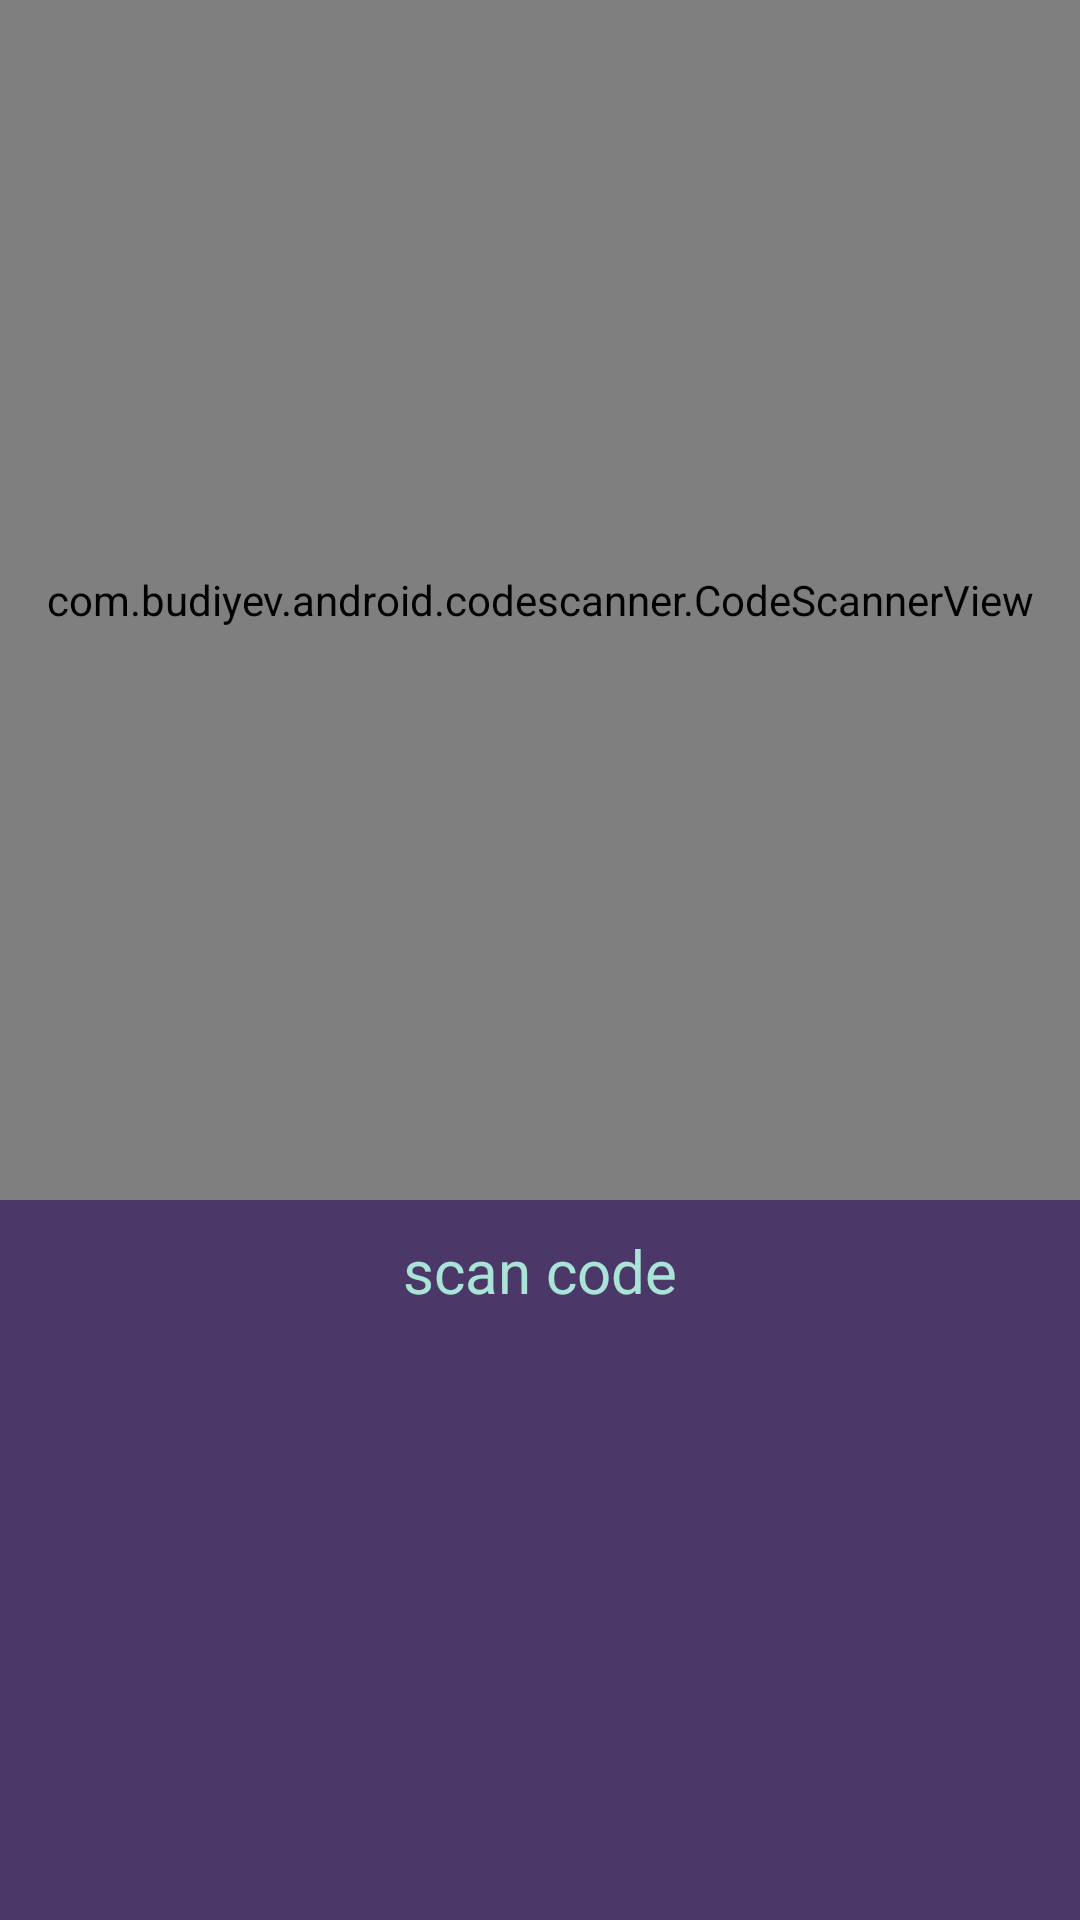

Here is an Android app screen rendered from its layout file. Give the layout XML and the strings, colors and styles it references.
<!-- AndroidManifest.xml: application theme Theme.Hihi -->
<!-- res/layout/activity_scan.xml -->
<?xml version="1.0" encoding="utf-8"?>
<RelativeLayout xmlns:android="http://schemas.android.com/apk/res/android"
    xmlns:app="http://schemas.android.com/apk/res-auto"
    xmlns:tools="http://schemas.android.com/tools"
    android:layout_width="match_parent"
    android:layout_height="match_parent"
    tools:context=".ScanActivity"
    android:background="@color/dark_blue">

    <com.budiyev.android.codescanner.CodeScannerView
        android:id="@+id/scannerView"
        android:layout_width="match_parent"
        android:layout_height="400dp"

        app:autoFocusButtonColor="@android:color/white"
        app:autoFocusButtonVisible="true"

        app:flashButtonColor="@android:color/white"
        app:flashButtonVisible="true"

        app:maskColor="#A1000000" />

    <TextView
        android:id="@+id/scanValue"
        android:layout_marginTop="10dp"
        android:layout_width="wrap_content"
        android:layout_height="wrap_content"
        android:layout_below="@+id/scannerView"
        android:textColor="@color/light_teal"
        android:layout_centerHorizontal="true"
        android:text="@string/btnToScanAct"
        android:textSize="20dp"
        />

    <Button
        android:id="@+id/btnJoin"
        android:layout_width="wrap_content"
        android:layout_height="wrap_content"
        android:layout_marginTop="20dp"
        android:layout_below="@+id/scanValue"
        android:visibility="gone"
        android:text="@string/join"
        android:backgroundTint="@color/dark_teal"
        android:textColor="@color/lighter_dark_blue"
        />


</RelativeLayout>
<!-- resources referenced by this layout -->
<resources>
  <color name="dark_blue">#4B3869</color>
  <color name="dark_teal">#63B4B8</color>
  <color name="light_teal">#A9E4D7</color>
  <color name="lighter_dark_blue">#664E88</color>
  <string name="btnToScanAct">scan code</string>
  <string name="join">join game</string>
  <style name="Theme.Hihi" parent="Theme.MaterialComponents.DayNight.NoActionBar">
          
          <item name="colorPrimary">@color/purple_500</item>
          <item name="colorPrimaryVariant">@color/purple_700</item>
          <item name="colorOnPrimary">@color/white</item>
          
          <item name="colorSecondary">@color/teal_200</item>
          <item name="colorSecondaryVariant">@color/teal_700</item>
          <item name="colorOnSecondary">@color/black</item>
          
          <item name="android:statusBarColor" tools:targetApi="l">?attr/colorPrimaryVariant</item>
          
      </style>
  <color name="purple_500">#FF6200EE</color>
  <color name="purple_700">#FF3700B3</color>
  <color name="white">#FFFFFFFF</color>
  <color name="teal_200">#FF03DAC5</color>
  <color name="teal_700">#FF018786</color>
  <color name="black">#FF000000</color>
</resources>
